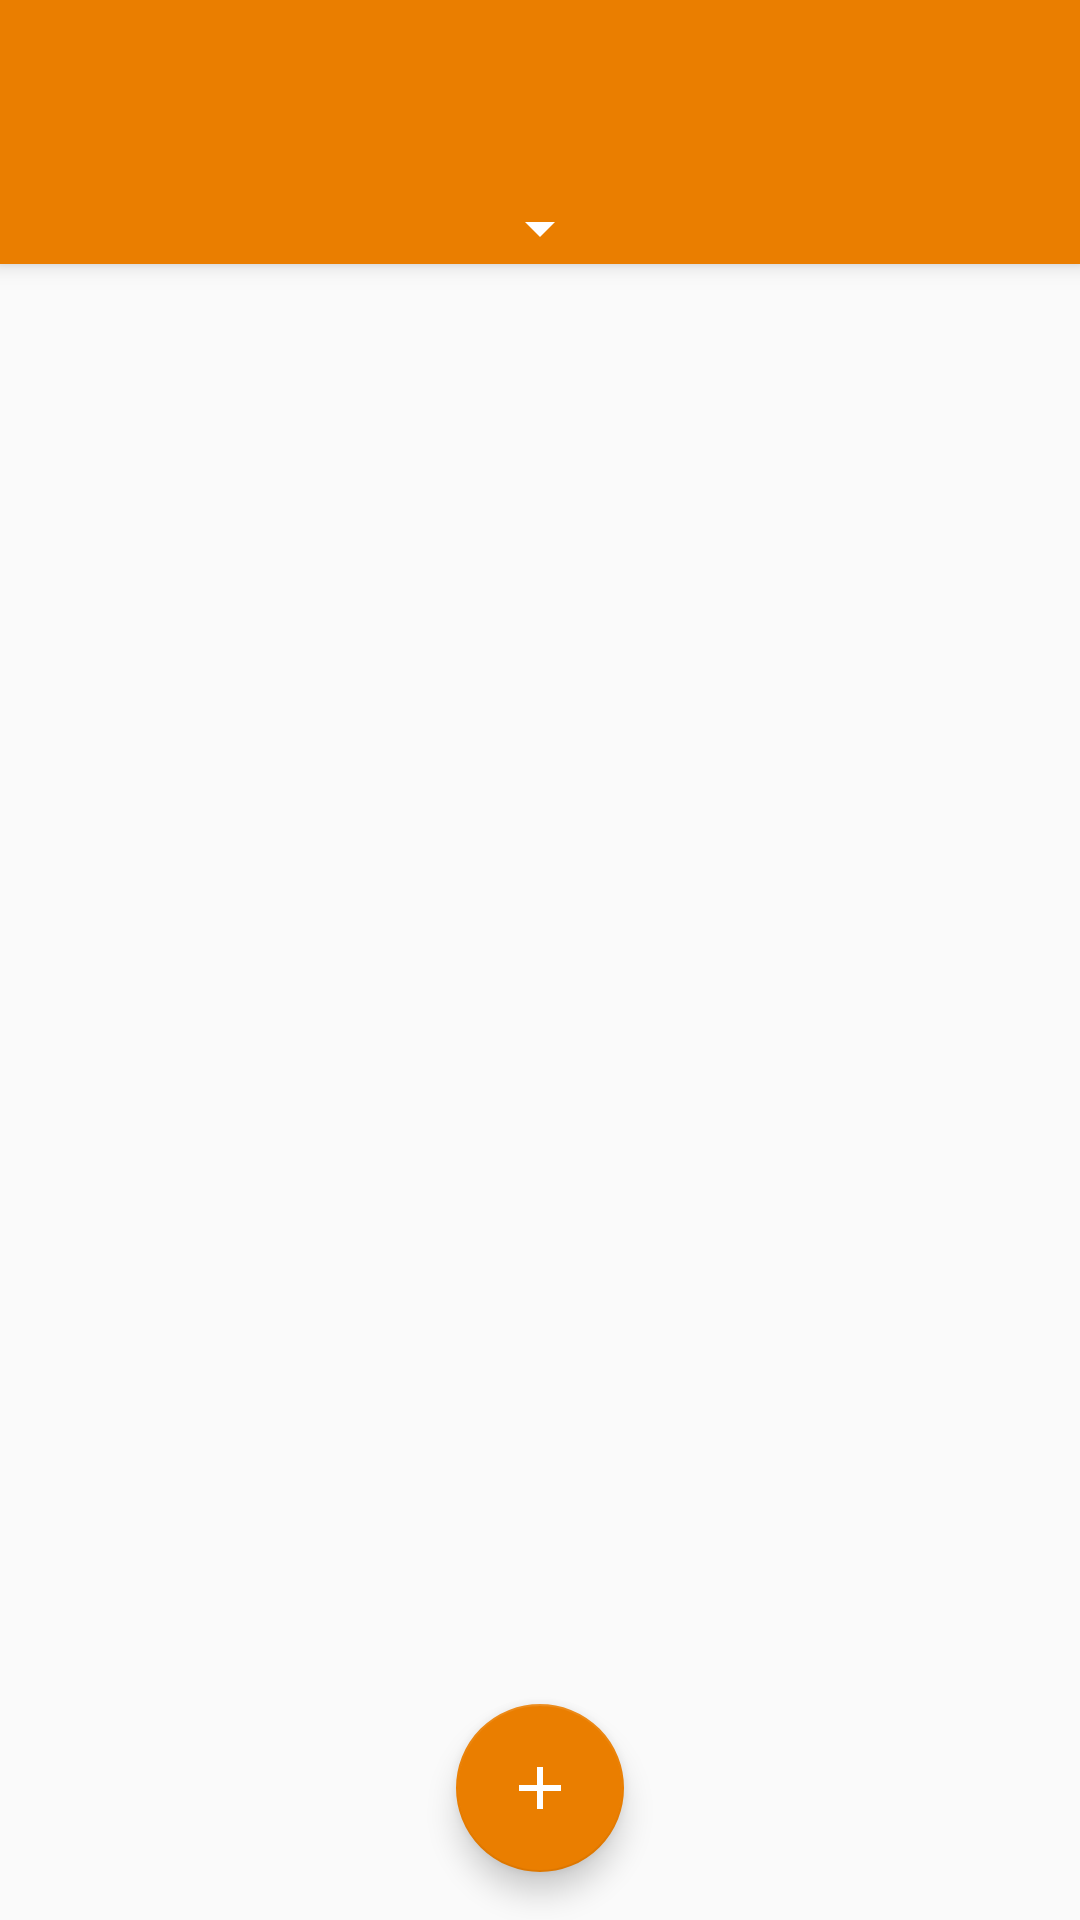

Write the Android layout XML for this screen, with the resource values it uses.
<!-- AndroidManifest.xml: application theme AppTheme -->
<!-- res/layout/activity_city_browser.xml -->
<?xml version="1.0" encoding="utf-8"?>
<android.support.design.widget.CoordinatorLayout xmlns:android="http://schemas.android.com/apk/res/android"
    xmlns:app="http://schemas.android.com/apk/res-auto"
    xmlns:tools="http://schemas.android.com/tools"
    android:id="@+id/main_content_cities"
    android:layout_width="match_parent"
    android:layout_height="match_parent"
    android:fitsSystemWindows="true"

    tools:context="com.example.android.themusicgenreator.GenreBrowserActvity">

    <android.support.design.widget.AppBarLayout
        android:id="@+id/appbar_cities"
        android:layout_width="match_parent"
        android:layout_height="wrap_content"
        android:background="@color/browse_cities_button_color"
        android:paddingTop="@dimen/appbar_padding_top"
        android:theme="@style/AppTheme.AppBarOverlay">

        <android.support.v7.widget.Toolbar
            android:id="@+id/toolbar_cities"
            android:layout_width="match_parent"
            android:layout_height="?attr/actionBarSize"
            app:layout_scrollFlags="scroll|enterAlways"
            app:popupTheme="@style/AppTheme.PopupOverlay">

        </android.support.v7.widget.Toolbar>

        <Spinner
            android:id="@+id/spinner_cities"
            android:layout_width="wrap_content"
            android:layout_height="wrap_content"
            android:layout_gravity="center_horizontal"
            app:popupTheme="@style/AppTheme.PopupOverlay" />


    </android.support.design.widget.AppBarLayout>

    <android.support.v4.widget.NestedScrollView
        android:id="@+id/container_cities"
        android:layout_width="match_parent"
        android:layout_height="match_parent"
        app:layout_behavior="@string/appbar_scrolling_view_behavior" />

    <android.support.design.widget.FloatingActionButton
        android:id="@+id/fab_cities"
        android:layout_width="wrap_content"
        android:layout_height="wrap_content"
        android:layout_gravity="center|bottom"
        android:layout_margin="@dimen/fab_margin"
        app:backgroundTint="@color/browse_cities_button_color"
        app:srcCompat="@drawable/add" />


</android.support.design.widget.CoordinatorLayout>
<!-- resources referenced by this layout -->
<resources>
  <color name="browse_cities_button_color">#ea7e00</color>
  <dimen name="appbar_padding_top">8dp</dimen>
  <dimen name="fab_margin">16dp</dimen>
  <!-- drawable add (drawable) -->
  <vector xmlns:android="http://schemas.android.com/apk/res/android"
      android:height="30dp"
      android:width="30dp"
      android:viewportWidth="24"
      android:viewportHeight="24">
      <path android:fillColor="#ffffff" android:pathData="M19,13H13V19H11V13H5V11H11V5H13V11H19V13Z" />
  </vector>
  <style name="AppTheme.AppBarOverlay" parent="ThemeOverlay.AppCompat.Dark.ActionBar" />
  <style name="AppTheme.PopupOverlay" parent="ThemeOverlay.AppCompat.Light" />
  <style name="AppTheme" parent="Theme.AppCompat.Light.NoActionBar">
          
          <item name="colorPrimary">@color/colorPrimary</item>
          <item name="colorPrimaryDark">@color/colorPrimaryDark</item>
          <item name="colorAccent">@color/colorAccent</item>
      </style>
  <color name="colorPrimary">#6f00cb</color>
  <color name="colorPrimaryDark">#000000</color>
  <color name="colorAccent">#ffffff</color>
</resources>
